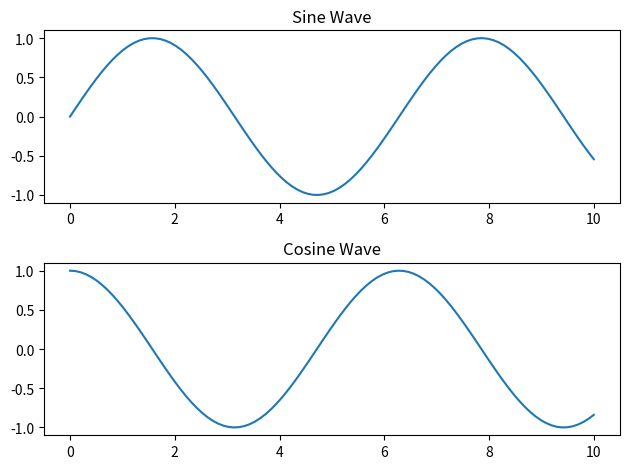

Python code for this plot:
import matplotlib.pyplot as plt
import numpy as np

# Sample data
x = np.linspace(0, 10, 100)
y1 = np.sin(x)
y2 = np.cos(x)

# Create multiple subplots
plt.subplot(2, 1, 1)  # 2 rows, 1 column, first subplot
plt.plot(x, y1)
plt.title('Sine Wave')

plt.subplot(2, 1, 2)  # 2 rows, 1 column, second subplot
plt.plot(x, y2)
plt.title('Cosine Wave')

# Adjust layout
plt.tight_layout()

# Show the plot
plt.show()